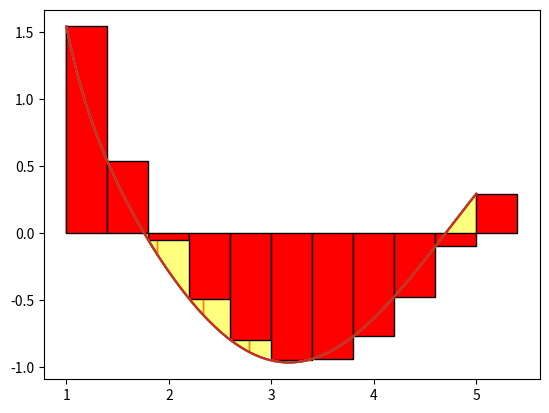

Write the Python code that produced this figure.
# -*- coding: utf-8 -*-
"""Materi-1-Integral-Metode-Numerik-Syafrudin Fahrul Anas.ipynb

Automatically generated by Colab.

Original file is located at
    https://colab.research.google.com/drive/1Zyd8ZtW67bOW2pHa4wSMwbHwKbPASbBK
"""



# Mengimport Library
import numpy as np
import matplotlib.pyplot as plt

# Fungsi yang akan diintegralkan
def func(x):
    return (x**(-3)) + np.cos(x)

# Batas Integrasi
a = 1.0  # Batas bawah
b = 5.0 # Batas atas
n = 10   # Jumlah grid

# --------- Metode Trapezoid ---------
dx = (b-a)/(n-1)
x = np.linspace(a,b,n)

sigma = 0
for i in range(1, n-1):
    sigma += func(x[i])

hasil = 0.5*dx*(func(x[0])+2*sigma+func(x[-1]))

print(hasil)

xp = np.linspace(a, b, 1000)
plt.plot(xp, func(xp), label="Fungsi (x**(-3) + np.cos(x))")
plt.show()

xp =np.linspace(a, b, 1000)
plt.plot(xp,func(xp))

for i in range (n):
    plt.bar(x[i], func(x[i]), align='edge', width=0.000001, edgecolor='red')

plt.show()

xp =np.linspace(a, b, 1000)
plt.plot(xp,func(xp))

for i in range (n):
    plt.bar(x[i], func(x[i]), align='edge', width=0.000001, edgecolor='red')

plt.fill_between(x, func(x), color='yellow', alpha=0.5)
plt.show()

# --------- Metode Simpson ---------
# Jika n genap, tambah 1 agar menjadi ganjil
if n % 2 == 0:
    n += 1 #Jika n genap, tambah 1 agar menjadi ganjil

x = np.linspace(a, b, n)
dx = (x[-1] - x[0]) / (n - 1)

# Menghitung integral menggunakanmetode simpson
hasil = func(x[0]) + func(x[-1]) # Tambah f(a) dan f(b)

for i in range(1, n-1, 2):
    hasil += 4 * func(x[i]) # Untuk Indeks ganjil

for i in range(2, n-2, 2):
    hasil += 2 * func(x[i]) # Untuk Indeks genap

hasil *= dx / 3 # Fahtor dx/3

# Visualisasi grafik dan bar
xp = np.linspace(a, b, 1000)
plt.plot(xp, func(xp))

for i in range(n):
    plt.bar(x[i], func(x[i]), align='edge', width=dx,color='red', edgecolor='black')

plt.show()
print(hasil)

